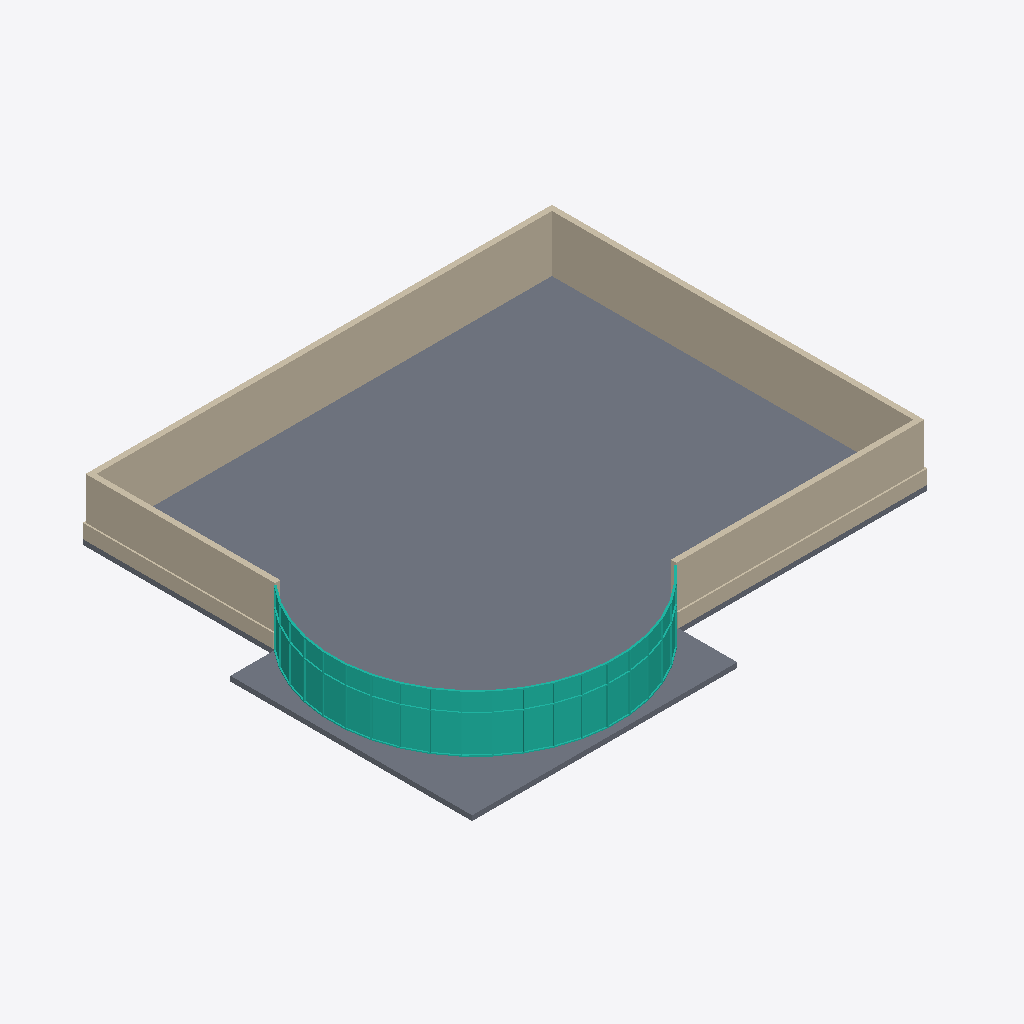
Isometric view of an IFC building model (IFC-SPF (STEP), schema IFC4X3, length unit foot), seen from the south-west, elements coloured by IFC class: 8 walls (beige), 1 slab (grey), 1 curtain wall (teal).
Extent 33.4 m × 28.2 m × 4.0 m (x, y, z). Storeys (2): L1 at 0.00 m; L2 at 3.66 m. Elements (10): 8 IfcWall, 1 IfcCurtainWall, 1 IfcSlab.

HEADER;
FILE_DESCRIPTION(('ViewDefinition [CoordinationView]','RevitIdentifiers [ContentGUID: 1b5591f7-a206-4f4a-a66f-93206f4105f3, VersionGUID: d9bac6fb-5fcd-49b5-a9f5-eceae1398f45, NumberOfSaves: 5]','CoordinateReference [CoordinateBase: Project Base Point, ProjectSite: Default Site]'),'2;1');
FILE_NAME('PortlandSample_4x3_BP_Angle0.ifc','2024-09-23T08:34:09-08:00',(''),(''),'ODA SDAI 24.12','Autodesk Revit 25.2.0.38 (ENU) - IFC 25.2.0.38','');
FILE_SCHEMA(('IFC4X3'));
ENDSEC;
DATA;
#36=IFCPROJECT('0RLP7teWPFIgPlao2Glle3',#18,'Project Number',$,$,'Project Name','Project Status',(#25),#5791);
#51=IFCSITE('0RLP7teWPFIgPlao2Glle1',#18,'Default',$,$,#50,$,$,.ELEMENT.,$,$,$,$,$);
#41=IFCBUILDING('0RLP7teWPFIgPlao2Glle2',#18,'Building Name',$,$,#39,$,'Building Name',.ELEMENT.,$,$,$);
#44=IFCBUILDINGSTOREY('2JF4e6axWHqu3u0C1FZlmi',#18,'L1',$,'Level:1/4" Head',#43,$,'L1',.ELEMENT.,0.0);
#48=IFCBUILDINGSTOREY('1ZGO8hrFCHqw0v0026FpFv',#18,'L2',$,'Level:1/4" Head',#47,$,'L2',.ELEMENT.,12.0);
#99=IFCSLAB('0VSPoLgpn2nBrruUfDk_Xx',#18,'Floors : Floor : Wood Truss  Joist 12" - Carpet Finish',$,'Floor:Wood Truss  Joist 12" - Carpet Finish',#71,#98,'1235367',.FLOOR.);
#624=IFCCURTAINWALL('2DrIRDgh1AuRTnll1J5F1L',#18,'Walls : Curtain Wall : Storefront',$,'Curtain Wall:Storefront',#623,$,'1235961',.NOTDEFINED.);
#376=IFCWALL('2DrIRDgh1AuRTnll1J5F96',#18,'Walls : Basic Wall : Exterior - Brick on Mtl. Stud',$,'Basic Wall:Exterior - Brick on Mtl. Stud',#361,#375,'1235434',.NOTDEFINED.);
#481=IFCWALL('2DrIRDgh1AuRTnll1J5F6u',#18,'Walls : Basic Wall : Exterior - Brick on Mtl. Stud',$,'Basic Wall:Exterior - Brick on Mtl. Stud',#469,#480,'1235476',.NOTDEFINED.);
#543=IFCWALL('2DrIRDgh1AuRTnll1J5F6I',#18,'Walls : Basic Wall : Exterior - Brick on Mtl. Stud',$,'Basic Wall:Exterior - Brick on Mtl. Stud',#531,#542,'1235518',.NOTDEFINED.);
#605=IFCWALL('2DrIRDgh1AuRTnll1J5F5d',#18,'Walls : Basic Wall : Exterior - Brick on Mtl. Stud',$,'Basic Wall:Exterior - Brick on Mtl. Stud',#593,#604,'1235659',.NOTDEFINED.);
#220=IFCWALL('2DrIRDgh1AuRTnll1J5F95',#18,'Walls : Basic Wall : Exterior - CMU on Mtl. Stud',$,'Basic Wall:Exterior - CMU on Mtl. Stud',#205,#219,'1235433',.NOTDEFINED.);
#450=IFCWALL('2DrIRDgh1AuRTnll1J5F6$',#18,'Walls : Basic Wall : Exterior - CMU on Mtl. Stud',$,'Basic Wall:Exterior - CMU on Mtl. Stud',#438,#449,'1235475',.NOTDEFINED.);
#512=IFCWALL('2DrIRDgh1AuRTnll1J5F6H',#18,'Walls : Basic Wall : Exterior - CMU on Mtl. Stud',$,'Basic Wall:Exterior - CMU on Mtl. Stud',#500,#511,'1235517',.NOTDEFINED.);
#574=IFCWALL('2DrIRDgh1AuRTnll1J5F5c',#18,'Walls : Basic Wall : Exterior - CMU on Mtl. Stud',$,'Basic Wall:Exterior - CMU on Mtl. Stud',#562,#573,'1235658',.NOTDEFINED.);
ENDSEC;